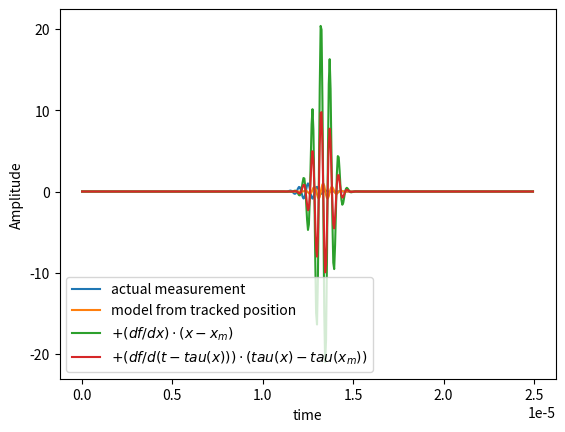
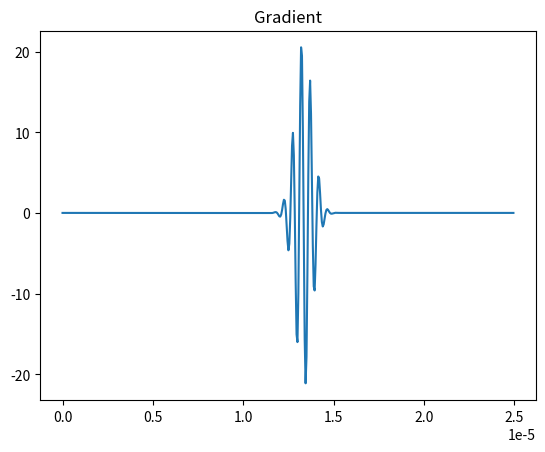
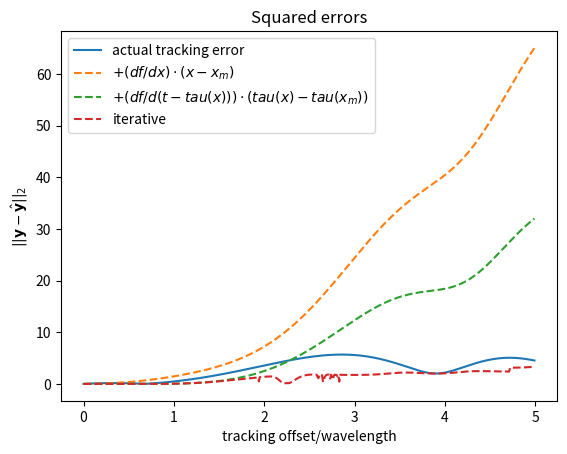
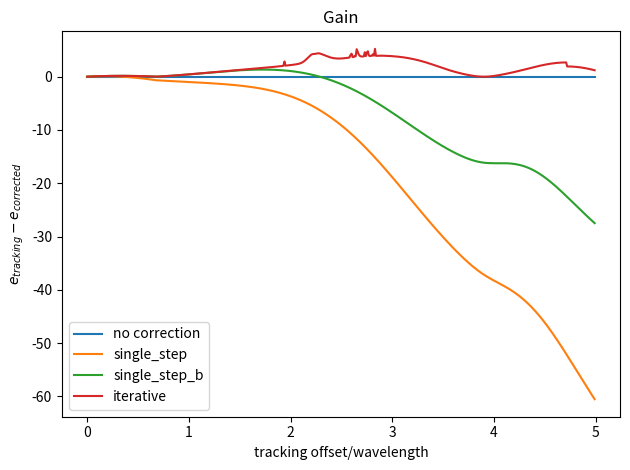
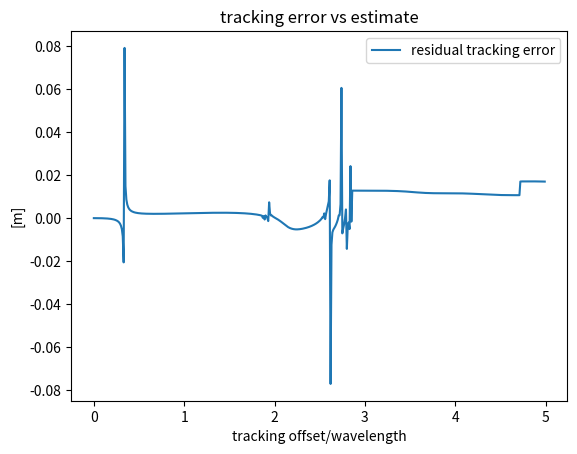
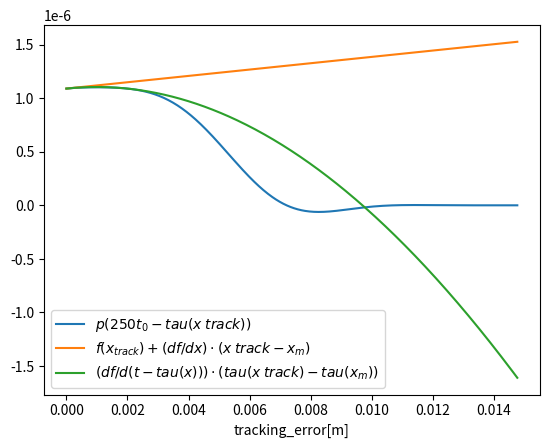

Recreate these plots in Python, in order.
import numpy as np
import matplotlib.pyplot as plt
import time


def pulse(t, f_c, alpha):
    "Gaussian windowed cosine pulse"
    return np.exp(-alpha * t**2) * np.cos(2 * np.pi * f_c * t)


def p_dot(t, f_c, alpha):
    "Derivative of the pulse with regard to t"
    return -2 * alpha * t * np.exp(-alpha*t**2) * np.cos(2 * np.pi * f_c * t) -\
        2 * np.pi * f_c * np.sin(2 * np.pi * f_c * t) * np.exp(-alpha*t**2)


def tau(c0, x_s, y_s, x):
    "Hyperboloid function"
    return 2/c0 * np.sqrt((x_s - x)**2 + y_s**2)


def dtaudx(c0, x_s, y_s, x):
    "Derivative of tau with regard to the transducer position"
    return 2/c0 * (x - x_s)/(np.sqrt((x_s - x)**2 + y_s**2))


def minimize_tracking_error(a_scan_measured, tracked_position, N_it):
    a_scan_modeled = pulse((t-tau(c0, x_s, y_s, x_track)), f_c, alpha)[:, np.newaxis]
    curr_x_track = tracked_position
    curr_grad = np.zeros((a_scan_measured.shape))
    for n in range(N_it):
        curr_grad[:, 0] = 1 * dtaudx(c0, x_s, y_s, curr_x_track) * p_dot(t-tau(c0, x_s, y_s, curr_x_track), f_c, alpha)
        # np.linalg.lstsq(a,b) is the numpy equivalent to the Matlab syntax a\b to solve b= ax for x minimizing ||b - ax||_2
        tracking_error_est = np.linalg.lstsq(curr_grad,
                                             (a_scan_measured - a_scan_modeled))[0]

        a_scan_modeled = a_scan_modeled + curr_grad * tracking_error_est
        curr_x_track = curr_x_track - tracking_error_est

        err = np.linalg.norm(a_scan_measured - a_scan_modeled)
        if err <= 1e-5:
#            print("I neede so many iterations:", n)
            break
#    print(" I used all %d iterations" % N_it)
    print("Final error:", err)
    return curr_x_track, err




N_t = 500
N_offsets = 500
f_c = 2e6
alpha = 1.5e6**2
c0 = 5920
f_s = 20e6
wave_length = c0/f_c

# error between the actual transducer position and the tracked position ranging from 0 to 2 wavelength
tracking_errors = np.arange(0, N_offsets) * 5 * wave_length/N_offsets

# defect position
y_s = 250 / f_s * (c0/2)
x_s = 1e-3
# transducer position --> (x_measurement, 0)
x_measurement = 0
t = np.arange(0, N_t)/f_s

# The actual measured A-scan
a_scan_measured = pulse((t-tau(c0, x_s, y_s, x_measurement)), f_c, alpha)[:, np.newaxis]


error_measured_to_tracking = np.zeros((N_offsets,))
error_measured_to_updated = np.zeros((N_offsets,))
error_measured_to_updated_single_step = np.zeros((N_offsets,))
error_measured_to_updated_single_step_b = np.zeros((N_offsets,))

estimated_measurement_position = np.zeros((N_offsets,))
# for all offsets,
# 1)  calculate the modeled a-scan assuming the (wrong) tracked position
# 2) try to correct it:
#   a)Update is a first order approximation: y_model + dy_model/dx * Delta
#   b) Update is a first order approximation as y_model + dy_model/d(t-tau) * (tau(x_measured) - tau(x_tracked))
# 3) Compute the error between measured and modeled a-scan
# 4) Compute the error between measured and updated modeled a-scan
# 5) Compute the least-squares estimate of the tracking error from our approximation
for n in range(N_offsets):
    print(n)
    x_track = x_measurement + tracking_errors[n]
    # 1)
    a_scan_model = pulse((t-tau(c0, x_s, y_s, x_track)), f_c, alpha)[:, np.newaxis]
    # 2)a)
    gradient_a_scan = 1 * dtaudx(c0, x_s, y_s, x_track) * p_dot(t-tau(c0, x_s, y_s, x_track), f_c, alpha)[:, np.newaxis]
    a_scan_taylor_x = a_scan_model + gradient_a_scan * tracking_errors[n]
    # 2b)
    gradient_a_scan_b = p_dot(t-tau(c0, x_s, y_s, x_track), f_c, alpha)[:, np.newaxis]
    a_scan_taylor_tau = a_scan_model + gradient_a_scan_b * (tau(c0, x_s, y_s, x_track)-tau(c0, x_s, y_s, x_measurement))
    # 3)
    error_measured_to_tracking[n] = np.linalg.norm(a_scan_measured - a_scan_model)
    # 4)
    error_measured_to_updated_single_step[n] = np.linalg.norm(a_scan_measured - a_scan_taylor_x)
    error_measured_to_updated_single_step_b[n] = np.linalg.norm(a_scan_measured - a_scan_taylor_tau)
    # 5)
    start = time.time()
    estimated_measurement_position[n], error_measured_to_updated[n] =\
        minimize_tracking_error(a_scan_measured, x_track, 20)
    stop = time.time()-start
    print(stop)

plt.figure(1)
plt.clf()
plt.plot(t, a_scan_measured, label='actual measurement')
plt.plot(t, a_scan_model, label='model from tracked position')
plt.plot(t, a_scan_taylor_x, label='$+ (df/dx) \cdot (x-x_m)$')
plt.plot(t, a_scan_taylor_tau, label='$+  (df/d(t-tau(x))) \cdot (tau(x) - tau(x_m))$')
plt.legend()
plt.xlabel('time')
plt.ylabel('Amplitude')

plt.figure(2)
plt.clf()
plt.title('Gradient')
plt.plot(t, gradient_a_scan * tracking_errors[-1])

plt.figure(3)
plt.clf()
plt.title("Squared errors")
plt.plot(tracking_errors/wave_length, error_measured_to_tracking, label='actual tracking error')
plt.plot(tracking_errors/wave_length, error_measured_to_updated_single_step, '--', label='$+ (df/dx) \cdot (x-x_m)$')
plt.plot(tracking_errors/wave_length, error_measured_to_updated_single_step_b, '--', label='$+  (df/d(t-tau(x))) \cdot (tau(x) - tau(x_m))$')
plt.plot(tracking_errors/wave_length, error_measured_to_updated, '--',  label='iterative')
plt.xlabel('tracking offset/wavelength')
plt.ylabel('$ || \mathbf{y} - \hat \mathbf{y} ||_2 $')
plt.legend()

plt.figure(4)
plt.clf()
plt.title('Gain')
plt.plot(tracking_errors/wave_length, error_measured_to_tracking-error_measured_to_tracking, label='no correction')
plt.plot(tracking_errors/wave_length, error_measured_to_tracking - error_measured_to_updated_single_step, label='single_step')
plt.plot(tracking_errors/wave_length, error_measured_to_tracking - error_measured_to_updated_single_step_b, label='single_step_b')
plt.plot(tracking_errors/wave_length, error_measured_to_tracking - error_measured_to_updated, label='iterative')
plt.xlabel('tracking offset/wavelength')
plt.ylabel('$ e_{tracking} - e_{ corrected}$')
plt.legend()
plt.tight_layout()


plt.figure(5)
plt.clf()
plt.title("tracking error vs estimate")
plt.plot(tracking_errors/wave_length, estimated_measurement_position, label='residual tracking error')
plt.legend()
plt.ylabel('[m]')
plt.xlabel('tracking offset/wavelength')


sample = 201
plt.figure(6)
plt.clf()
plt.plot(tracking_errors, pulse(t[sample] - tau(c0, x_s, y_s, tracking_errors), f_c, alpha),
         label='$p(250 t_0 - tau(x_ {track}))$')

plt.plot(tracking_errors, pulse((t[sample]-tau(c0, x_s, y_s, 0)), f_c, alpha) -
         dtaudx(c0, x_s, y_s, 0) *
         p_dot(t[sample]-tau(c0, x_s, y_s, 0), f_c, alpha)*tracking_errors,
         label='$f(x_{track}) + (df/dx) \cdot (x_ {track}-x_m)$')

plt.plot(tracking_errors, pulse((t[sample] - tau(c0, x_s, y_s, 0)), f_c, alpha)
         -p_dot(t[sample]-tau(c0, x_s, y_s, 0), f_c, alpha) *
         (tau(c0, x_s, y_s, tracking_errors)-tau(c0, x_s, y_s, 0)),
         label='$ (df/d(t-tau(x))) \cdot (tau(x_ {track}) - tau(x_m))$')
plt.legend()
plt.xlabel('tracking_error[m]')
#